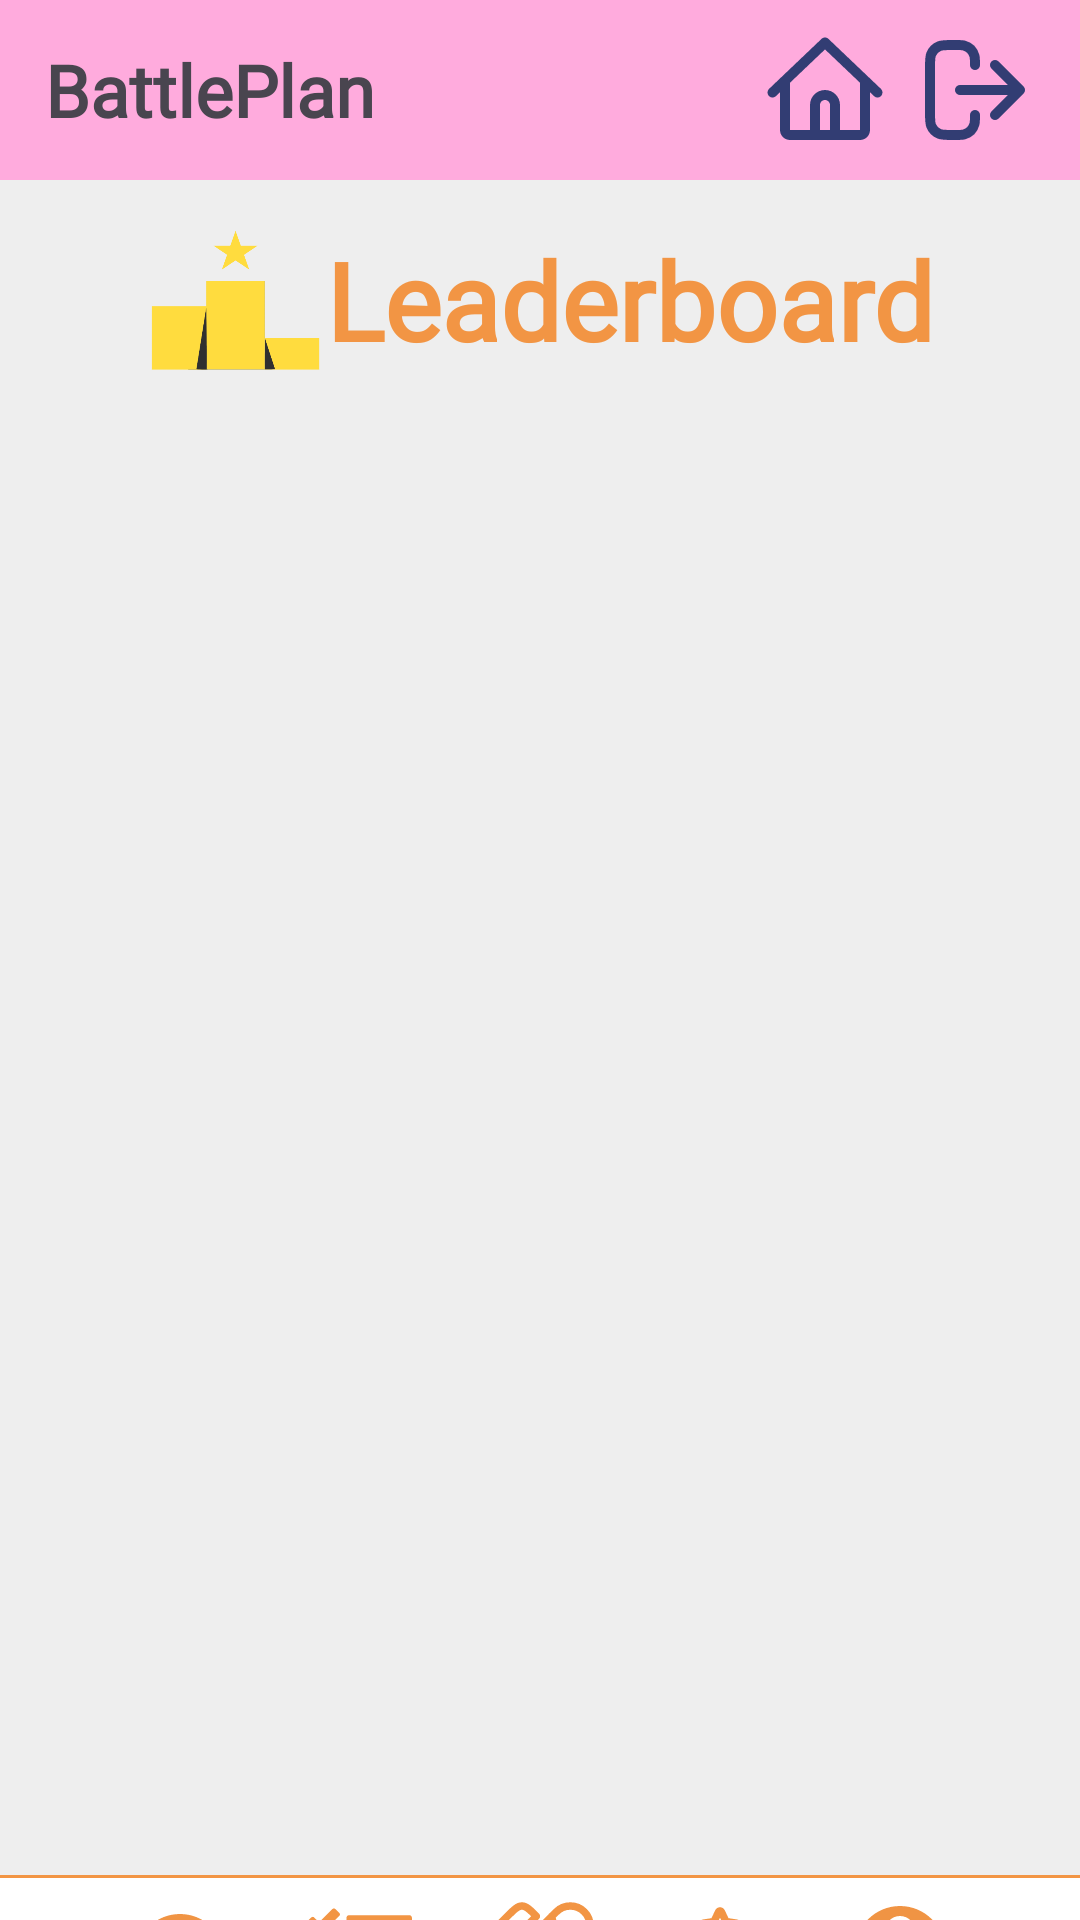

Layout XML and referenced resources for this Android screen:
<!-- AndroidManifest.xml: application theme Theme.MyApplication -->
<!-- res/layout/buddy_leaderboard.xml -->
<?xml version="1.0" encoding="utf-8"?>
<LinearLayout xmlns:android="http://schemas.android.com/apk/res/android"
    xmlns:app="http://schemas.android.com/apk/res-auto"
    xmlns:tools="http://schemas.android.com/tools"
    android:layout_width="match_parent"
    android:layout_height="match_parent"
    xmlns:card_view="http://schemas.android.com/apk/res-auto"
    android:orientation="vertical"
    tools:context=".Leaderboard"
    android:background="@color/dirty_white">

    
    
    
    
    


    
    <RelativeLayout
        android:layout_width="match_parent"
        android:layout_height="60dp"
        android:background="@color/calendar_pink"
        >

        <TextView
            android:id="@+id/battle"
            android:layout_width="wrap_content"
            android:layout_height="wrap_content"
            android:layout_marginLeft="15dp"
            android:layout_centerVertical="true"
            android:fontFamily="@font/epilogue_black"
            android:text="@string/battle_plan"
            android:textSize="24sp"
            android:textStyle="bold"

            />

        <ImageView
            android:layout_width="40dp"
            android:layout_height="40dp"
            android:layout_centerVertical="true"
            android:layout_marginRight="10dp"
            android:layout_toLeftOf="@+id/logout"
            android:onClick="openBuddyMainActivity"
            android:src="@drawable/nav_home" />

        <ImageView
            android:id="@+id/logout"
            android:layout_width="40dp"
            android:layout_height="40dp"
            android:layout_alignParentEnd="true"
            android:layout_centerVertical="true"
            android:layout_marginRight="15dp"
            android:src="@drawable/nav_log_out"
            />

    </RelativeLayout>
    

    
    <LinearLayout
        android:layout_width="match_parent"
        android:layout_height="610dp"
        android:layout_weight="1"
        android:orientation="vertical"
        android:paddingLeft="15dp"
        android:paddingRight="15dp">


        
        <RelativeLayout
            android:layout_width="match_parent"
            android:layout_height="80dp">

            <RelativeLayout
                android:layout_width="wrap_content"
                android:layout_height="wrap_content"

                android:layout_centerInParent="true">

                <ImageView
                    android:id="@+id/battlepass_icon"
                    android:layout_width="60dp"
                    android:layout_height="60dp"
                    android:src="@drawable/leaderboard_title_icon" />

                <TextView
                    android:id="@+id/title_battlepass"
                    android:layout_width="wrap_content"
                    android:layout_height="wrap_content"
                    android:layout_toRightOf="@+id/battlepass_icon"
                    android:fontFamily="@font/epilogue_black"
                    android:text="Leaderboard"
                    android:textColor="@color/orange"
                    android:textSize="36sp"
                    android:textStyle="bold"
                    android:layout_centerVertical="true"
                    />

            </RelativeLayout>


        </RelativeLayout>


        <androidx.recyclerview.widget.RecyclerView
            android:id="@+id/leaderboard_recycler"
            android:layout_width="match_parent"
            android:layout_height="match_parent" />

    </LinearLayout>

    

    <View
        android:layout_width="match_parent"
        android:layout_height="0dp"
        android:layout_weight="1"
        />

    <View
        android:layout_width="match_parent"
        android:layout_height="1dp"
        android:background="@color/orange"/>

    <LinearLayout
        android:layout_width="match_parent"
        android:layout_height="59dp"
        android:background="@color/white"
        android:gravity="center"
        >

        <RelativeLayout
            android:layout_width="60dp"
            android:layout_height="55dp"
            >

            <ImageView
                android:layout_width="40dp"
                android:layout_height="40dp"
                android:layout_centerHorizontal="true"
                android:layout_marginTop="5dp"
                android:src="@drawable/nav_buddy"
                android:onClick="openMainActivity"

                />

            <TextView
                android:layout_width="wrap_content"
                android:layout_height="wrap_content"
                android:layout_centerHorizontal="true"
                android:layout_alignParentBottom="true"
                android:fontFamily="@font/inter"
                android:text="BUDDY"
                android:textColor="@color/orange"
                android:textSize="10sp"
                />

        </RelativeLayout>

        <RelativeLayout
            android:layout_width="60dp"
            android:layout_height="55dp"
            >

            <ImageView
                android:layout_width="35dp"
                android:layout_height="35dp"
                android:layout_centerHorizontal="true"
                android:layout_marginTop="6dp"
                android:src="@drawable/nav_tasks"
                android:onClick="openBuddyTasksDaily"
                />

            <TextView
                android:layout_width="wrap_content"
                android:layout_height="wrap_content"
                android:layout_centerHorizontal="true"
                android:layout_alignParentBottom="true"
                android:fontFamily="@font/inter"
                android:text="TASKS"
                android:textColor="@color/orange"
                android:textSize="10sp"
                />

        </RelativeLayout>

        <RelativeLayout
            android:layout_width="60dp"
            android:layout_height="55dp"
            >

            <ImageView
                android:layout_width="40dp"
                android:layout_height="40dp"
                android:layout_centerHorizontal="true"
                android:layout_marginTop="4dp"
                android:src="@drawable/nav_battlepass"
                android:onClick="openBuddyBattlePass"
                />

            <TextView
                android:layout_width="wrap_content"
                android:layout_height="wrap_content"
                android:layout_centerHorizontal="true"
                android:layout_alignParentBottom="true"
                android:fontFamily="@font/inter"
                android:text="BATTLEPASS"
                android:textColor="@color/orange"
                android:textSize="9sp"
                />

        </RelativeLayout>

        <RelativeLayout
            android:layout_width="60dp"
            android:layout_height="55dp"
            >

            <ImageView
                android:layout_width="40dp"
                android:layout_height="40dp"
                android:layout_centerHorizontal="true"
                android:layout_marginTop="4dp"
                android:src="@drawable/nav_leaderboard"
                android:onClick="openLeaderboard"
                />

            <TextView
                android:layout_width="wrap_content"
                android:layout_height="wrap_content"
                android:layout_centerHorizontal="true"
                android:layout_alignParentBottom="true"
                android:fontFamily="@font/inter"
                android:text="LEADERBOARD"
                android:textColor="@color/orange"
                android:textSize="8sp"
                />

        </RelativeLayout>

        <RelativeLayout
            android:layout_width="60dp"
            android:layout_height="55dp"
            >

            <ImageView
                android:layout_width="40dp"
                android:layout_height="40dp"
                android:layout_centerHorizontal="true"
                android:layout_marginTop="4dp"
                android:src="@drawable/nav_profile"
                android:onClick="openBuddyProfile"
                />

            <TextView
                android:layout_width="wrap_content"
                android:layout_height="wrap_content"
                android:layout_centerHorizontal="true"
                android:layout_alignParentBottom="true"
                android:fontFamily="@font/inter"
                android:text="PROFILE"
                android:textColor="@color/orange"
                android:textSize="10sp"
                />

        </RelativeLayout>


    </LinearLayout>


</LinearLayout>
<!-- resources referenced by this layout -->
<resources>
  <color name="calendar_pink">#FFABDD</color>
  <color name="dirty_white">#EEEEEE</color>
  <color name="orange">#F29544</color>
  <color name="white">#FFFFFFFF</color>
  <!-- drawable nav_home (drawable) -->
  <vector xmlns:android="http://schemas.android.com/apk/res/android"
      android:width="800dp"
      android:height="800dp"
      android:viewportWidth="24"
      android:viewportHeight="24">
    <path
        android:pathData="M11.31,1.776C11.697,1.408 12.303,1.408 12.69,1.776L20.69,9.395L23.19,11.776C23.59,12.157 23.605,12.79 23.224,13.19C22.843,13.59 22.21,13.605 21.81,13.224L21,12.452V20C21,21.105 20.105,22 19,22H14H10H5C3.895,22 3,21.105 3,20V12.452L2.19,13.224C1.79,13.605 1.157,13.59 0.776,13.19C0.395,12.79 0.41,12.157 0.81,11.776L3.31,9.395L11.31,1.776ZM5,10.548V20H9V15C9,13.343 10.343,12 12,12C13.657,12 15,13.343 15,15V20H19V10.548L12,3.881L5,10.548ZM13,20V15C13,14.448 12.552,14 12,14C11.448,14 11,14.448 11,15V20H13Z"
        android:fillColor="@color/dark_blue"
        android:fillType="evenOdd"/>
  </vector>
  <!-- drawable nav_log_out (drawable) -->
  <vector xmlns:android="http://schemas.android.com/apk/res/android"
      android:width="800dp"
      android:height="800dp"
      android:viewportWidth="24"
      android:viewportHeight="24">
    <path
        android:pathData="M16,17L21,12M21,12L16,7M21,12H9M12,17C12,17.93 12,18.395 11.898,18.777C11.62,19.812 10.812,20.62 9.776,20.898C9.395,21 8.93,21 8,21H7.5C6.102,21 5.403,21 4.852,20.772C4.117,20.467 3.533,19.883 3.228,19.148C3,18.597 3,17.898 3,16.5V7.5C3,6.102 3,5.403 3.228,4.852C3.533,4.117 4.117,3.533 4.852,3.228C5.403,3 6.102,3 7.5,3H8C8.93,3 9.395,3 9.776,3.102C10.812,3.38 11.62,4.188 11.898,5.224C12,5.605 12,6.07 12,7"
        android:strokeLineJoin="round"
        android:strokeWidth="2"
        android:fillColor="#00000000"
        android:strokeColor="@color/dark_blue"
        android:strokeLineCap="round"/>
  </vector>
  <!-- drawable nav_profile (drawable) -->
  <vector android:height="24dp" android:tint="#F09444"
      android:viewportHeight="24" android:viewportWidth="24"
      android:width="24dp" xmlns:android="http://schemas.android.com/apk/res/android">
      <path android:fillColor="@android:color/white" android:pathData="M12,2c-4.97,0 -9,4.03 -9,9 0,4.17 2.84,7.67 6.69,8.69L12,22l2.31,-2.31C18.16,18.67 21,15.17 21,11c0,-4.97 -4.03,-9 -9,-9zM12,4c1.66,0 3,1.34 3,3s-1.34,3 -3,3 -3,-1.34 -3,-3 1.34,-3 3,-3zM12,18.3c-2.5,0 -4.71,-1.28 -6,-3.22 0.03,-1.99 4,-3.08 6,-3.08 1.99,0 5.97,1.09 6,3.08 -1.29,1.94 -3.5,3.22 -6,3.22z"/>
  </vector>
  <!-- drawable nav_tasks (drawable) -->
  <vector xmlns:android="http://schemas.android.com/apk/res/android"
      android:width="800dp"
      android:height="800dp"
      android:viewportWidth="512"
      android:viewportHeight="512">
    <path
        android:pathData="M139.61,35.5a12,12 0,0 0,-17 0L58.93,98.81l-22.7,-22.12a12,12 0,0 0,-17 0L3.53,92.41a12,12 0,0 0,0 17l47.59,47.4a12.78,12.78 0,0 0,17.61 0l15.59,-15.62L156.52,69a12.09,12.09 0,0 0,0.09 -17zM139.61,194.69a12,12 0,0 0,-17 0l-63.68,63.72 -22.7,-22.1a12,12 0,0 0,-17 0L3.53,252a12,12 0,0 0,0 17L51,316.5a12.77,12.77 0,0 0,17.6 0l15.7,-15.69 72.2,-72.22a12,12 0,0 0,0.09 -16.9zM64,368c-26.49,0 -48.59,21.5 -48.59,48S37.53,464 64,464a48,48 0,0 0,0 -96zM496,384L208,384a16,16 0,0 0,-16 16v32a16,16 0,0 0,16 16h288a16,16 0,0 0,16 -16v-32a16,16 0,0 0,-16 -16zM496,64L208,64a16,16 0,0 0,-16 16v32a16,16 0,0 0,16 16h288a16,16 0,0 0,16 -16L512,80a16,16 0,0 0,-16 -16zM496,224L208,224a16,16 0,0 0,-16 16v32a16,16 0,0 0,16 16h288a16,16 0,0 0,16 -16v-32a16,16 0,0 0,-16 -16z"
        android:fillColor="@color/orange"/>
  </vector>
  <string name="battle_plan">BattlePlan</string>
  <style name="Theme.MyApplication" parent="Base.Theme.MyApplication" />
  <color name="dark_blue">#323D73</color>
  <style name="Base.Theme.MyApplication" parent="Theme.Material3.DayNight.NoActionBar">
          
          
      </style>
</resources>
